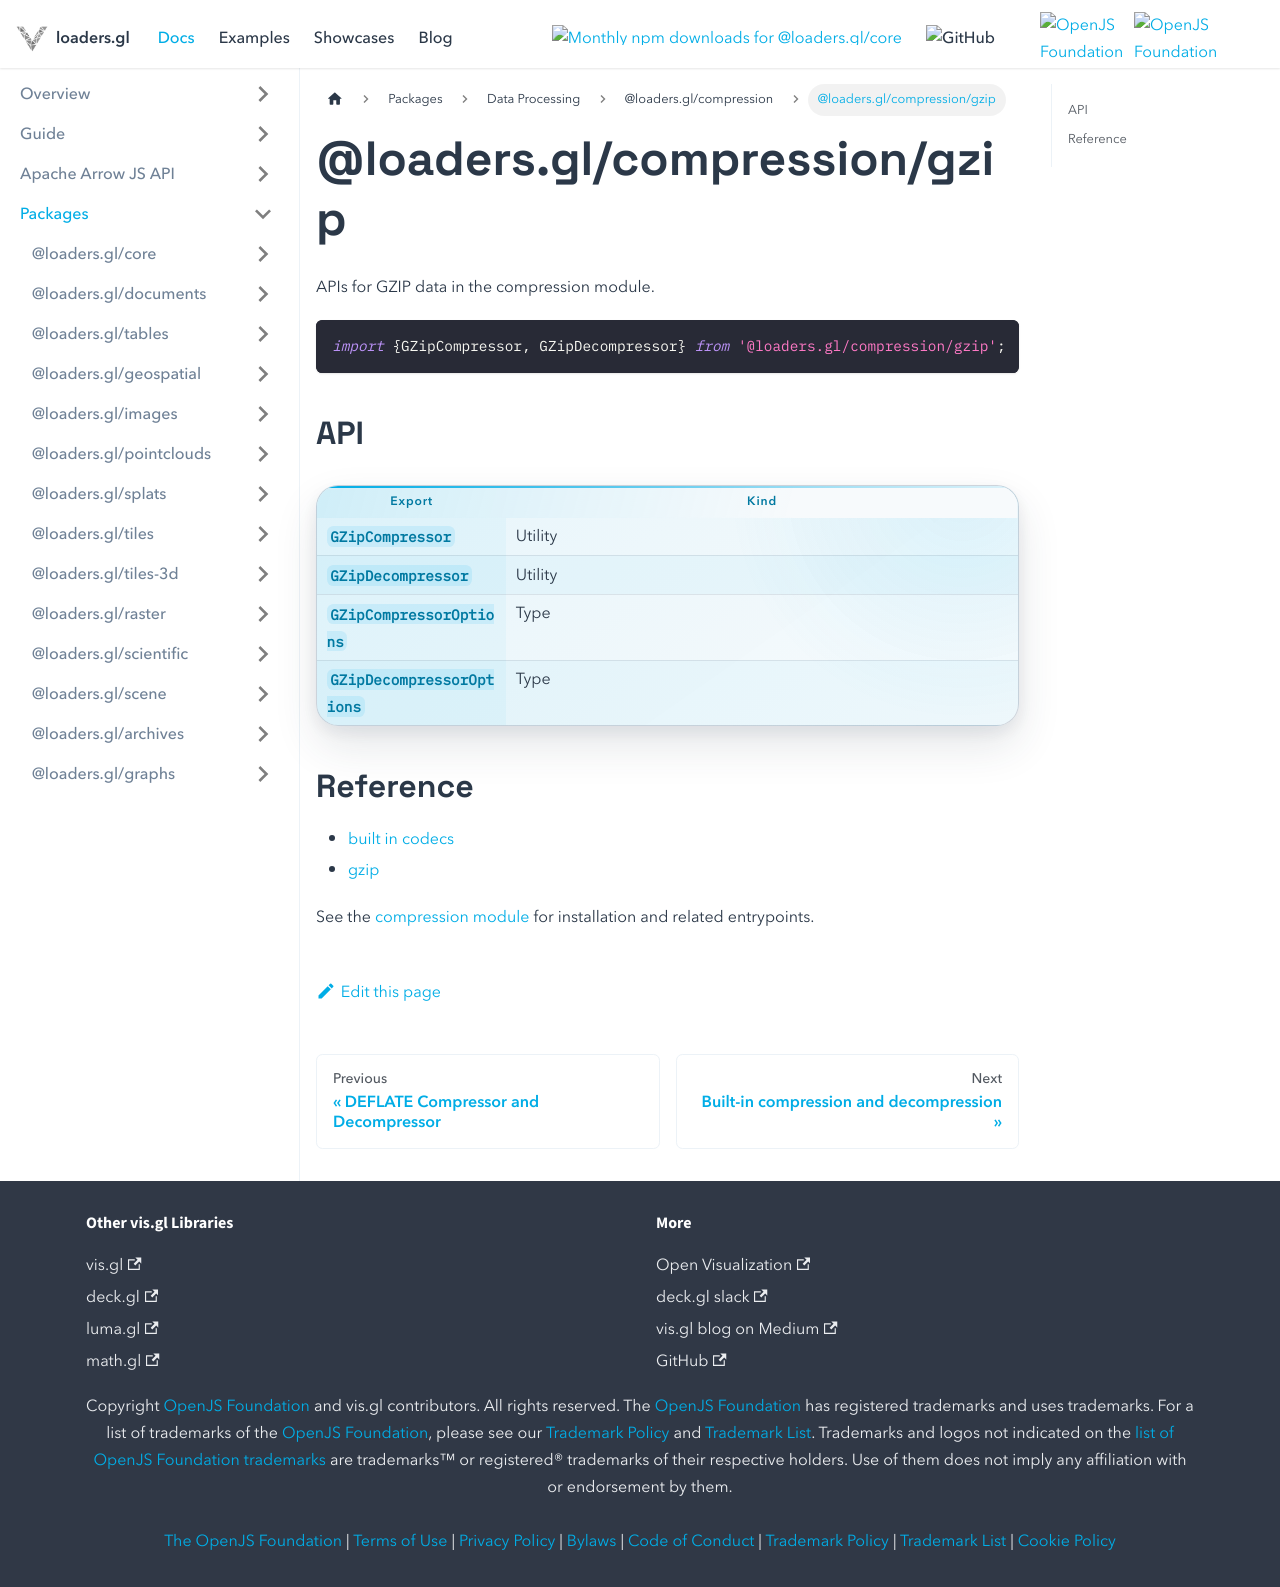

repository: visgl/loaders.gl · page: next/docs/modules/compression/gzip.html · generator: docusaurus

# @loaders.gl/compression/gzip

APIs for GZIP data in the compression module.

```typescript
import {GZipCompressor, GZipDecompressor} from '@loaders.gl/compression/gzip';
```

## API

| Export | Kind |
| --- | --- |
| `GZipCompressor` | Utility |
| `GZipDecompressor` | Utility |
| `GZipCompressorOptions` | Type |
| `GZipDecompressorOptions` | Type |

## Reference

- [built in codecs](/docs/modules/compression/api-reference/built-in-codecs)
- [gzip](/docs/modules/compression/api-reference/gzip)

See the [compression module](/docs/modules/compression) for installation and related entrypoints.
